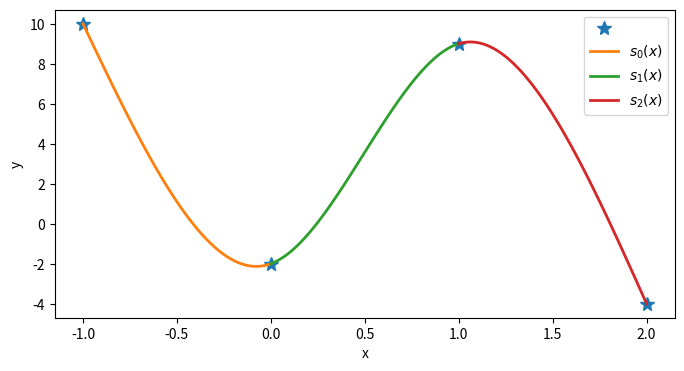
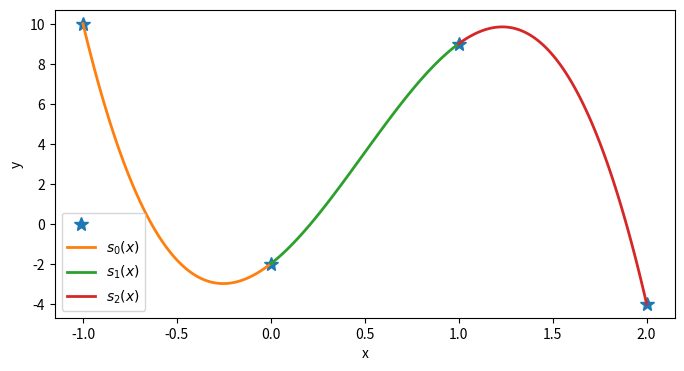

Reproduce these figures in Python, in order.
# -*- coding: utf-8 -*-
"""
Created on Sun May 23 21:21:50 2021

@author: Erdenetuya, Xuantong Pan
"""

import numpy as np
import matplotlib.pyplot as plt


# Auswertung des Polynoms mit Koeffizienten b und Stuetzstellen xk, an den Stellen x
def polNewtonHorner(bk, xk, x):
    """
    

    Parameters
    ----------
    bk : Koeffizienten bezüglich der Newtonbasis
    xk : Stuetzstellen
    x  : ndarray, von xk[0] bis xk[1]

    Returns
    -------
    y : interpolationspolynom

    """    
    """ Polynomonauswertung y = b[0] + b[1]*(x - xk[0]) + ... + b[n]*(x - x[0])* ... *(x - x[n-1]),
    mit Hornerschema """
    y = np.ones(x.shape) * bk[-1]
    for j in range(len(bk)-2, -1, -1):
        y = bk[j] + (x - xk[j])*y   
    return y

def koeffNewtonBasis(xk, yk):
    """
    

    Parameters
    ----------
    xk : Stuetzstellen
    yk : Stützwerten

    Returns
    -------
    der Koeffizienten bezüglich der Newtonbasis 

    """
    """ Berechnung mit dem rekursiven Schema der dividierten Differenzen - iterativ implementiert """
    m = len(xk)
    F = np.zeros((m,m)) # in der linken unteren Dreiecksmatrix werden alle berechneten 
                        # dividierten Differenzen gespeichtert, 
                        # auf der Diagonalen liegen dann die gesuchen Koeffizienten b_i
   
    F[:,0] = yk
    for j in range(1, m):     # j-te dividierte Diffenzen
        for i in range(j, m):
            F[i, j] = (F[i,j-1] - F[i-1,j-1])/(xk[i] - xk[i-j])
            
    return np.diag(F)

def poly_interpol(x, xi, yi):
    """
    

    Parameters
    ----------
    x  : ndarray, von xi[0] bis xi[1]
    xi : Stuetzstellen
    yi : Stützwerten

    Returns
    -------
    y : interpolationspolynom

    """
    
    bk  = koeffNewtonBasis(xi, yi)
    y = polNewtonHorner(bk, xi, x)
    
    return y


def splinej(x, j, xi, yi, mi):
    '''Auswertung des kubischen Polynoms s_j'''
    '''
    Parameters
    ----------
    x  : ndarray, von xi[0] bis xi[1]
    j  : Stelle von xi
    xi : Stuetzstellen 
    yi : Stützwerten
    mi : Lösungen von LGS für die zweiten Ableitungen 𝑚𝑗=𝑠′′(𝑥𝑗) , 𝑗=1,2, m[0] = m[-1] = 0
    
    Return
    -------
    y: interpolationspolynom

    '''
    h = xi[j+1] - xi[j]
    s = ( mi[j]*(xi[j+1] - x)**3 + mi[j+1]*(x - xi[j])**3 )/6/h  \
    + ( yi[j]*(xi[j+1] - x)    + yi[j+1]*(x - xi[j])    )/h      \
    -   ( mi[j]*(xi[j+1] - x)    + mi[j+1]*(x - xi[j])    )*h/6.
    return s


def splineinterpol(x, xi, yi):
    '''
    Parameters
    ----------
    x  : ndarray, von xi[0] bis xi[1]
    xi : Stuetzstellen 
    yi : Stützwerten
    
    Return
    -------
    y: interpolationspolynom

    '''

    n = xi.shape[0]
    
    # LGS for m_j, j = 1,..., n-1, which m_0 = m_n = 0
    A = np.eye(n-2)*4
    A += np.eye(n-2, k=1) + np.eye(n-2, k=-1)
    '''A = 
       [4, 1, 0, ....]
       [1, 4, 1, 0...]
       ...............
       [0,..,1 , 4, 1]
       [0, 0, 0, 1, 4]
    '''
    b = yi.copy()

    for i in range(1, n-1):
        b[i] = (yi[i-1] - 2*yi[i] + yi[i+1])*6/(xi[i]-xi[i-1])**2
    
    mi = xi.copy()
    mi[0] = mi[n-1] = 0
    
    mi[1:-1] = np.linalg.solve(A, b[1:-1])
    
    y = np.zeros(x.shape)
    for j in range(n-1):
        ind = np.nonzero((xi[j] <= x) & (x <= xi[j+1]))
        
        y[ind] = splinej(x[ind], j, xi, yi, mi)
    return y


def test_splineinterpol():
    '''
    test-function for splineinterpol()
    '''
    xi = np.array([-1, 0, 1, 2], dtype=float)
    yi = np.array([10, -2, 9, -4], dtype=float)
    x_0 = np.linspace(-1, 0, 100)
    x_1 = np.linspace(0, 1, 100)
    x_2 = np.linspace(1, 2, 100)
    
    s_0 = splineinterpol(x_0, xi ,yi)
    s_1 = splineinterpol(x_1, xi ,yi)
    s_2 = splineinterpol(x_2, xi ,yi)

    plt.figure(figsize=(8,4))
    plt.plot(xi, yi, '*', markersize=10)
    plt.plot(x_0, s_0, x_1, s_1, x_2, s_2, linewidth = 2);
    plt.legend(['', r'$s_0(x)$', r'$s_1(x)$', r'$s_2(x)$']);
    plt.xlabel('x')
    plt.ylabel('y')
    
    
def test_poly_interpol():
    '''
    test-function for splineinterpol()
    '''
    xi = np.array([-1, 0, 1, 2], dtype=float)
    yi = np.array([10, -2, 9, -4], dtype=float)
    x_0 = np.linspace(-1, 0, 100)
    x_1 = np.linspace(0, 1, 100)
    x_2 = np.linspace(1, 2, 100)
    
    s_0 = poly_interpol(x_0, xi ,yi)
    s_1 = poly_interpol(x_1, xi ,yi)
    s_2 = poly_interpol(x_2, xi ,yi)

    plt.figure(figsize=(8,4))
    plt.plot(xi, yi, '*', markersize=10)
    plt.plot(x_0, s_0, x_1, s_1, x_2, s_2, linewidth = 2);
    plt.legend(['', r'$s_0(x)$', r'$s_1(x)$', r'$s_2(x)$']);
    plt.xlabel('x')
    plt.ylabel('y')
    
    
if __name__ == "__main__":
    test_splineinterpol()
    test_poly_interpol()
